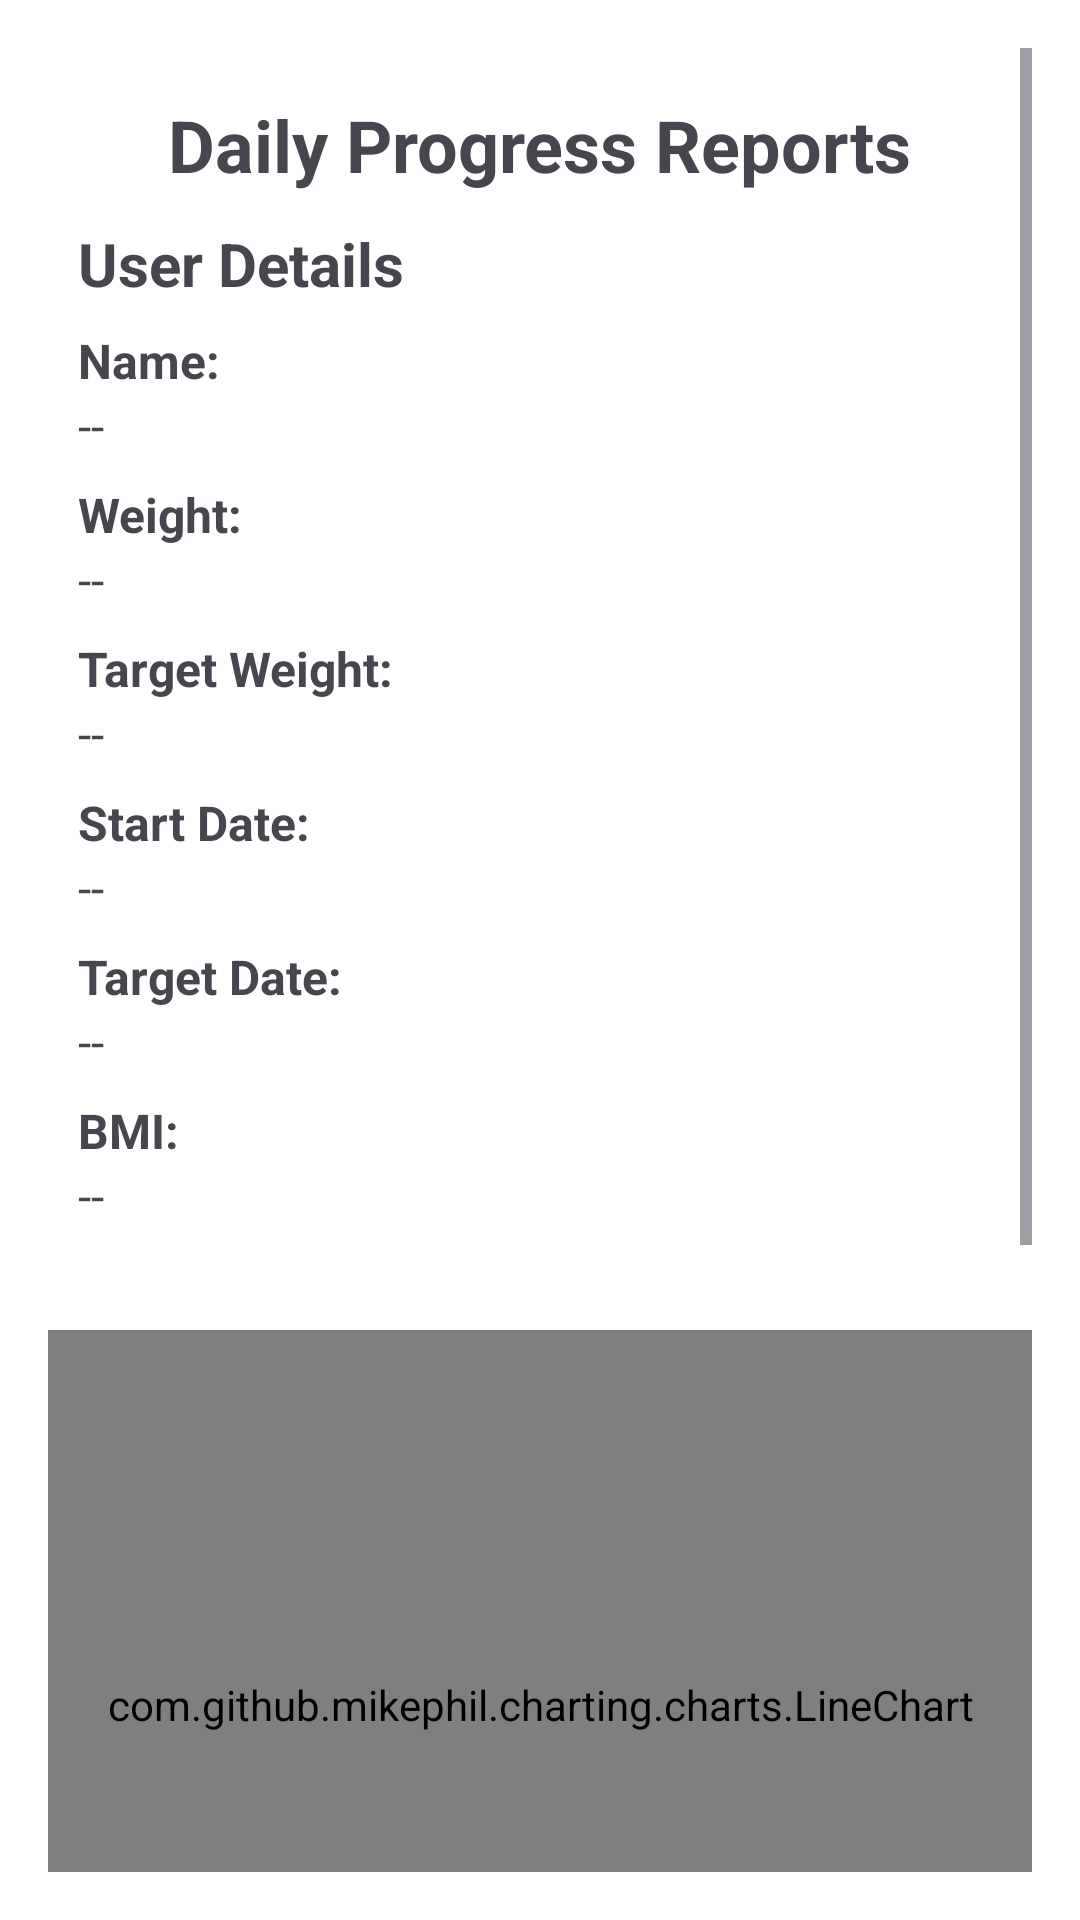

This screen was rendered from an Android layout file. Write that file and the resources it references.
<!-- AndroidManifest.xml: application theme Theme.FitFlex -->
<!-- res/layout/progress_reports.xml -->
<ScrollView xmlns:android="http://schemas.android.com/apk/res/android"
    xmlns:app="http://schemas.android.com/apk/res-auto"
    android:layout_width="match_parent"
    android:layout_height="match_parent"
    android:background="@color/white"
    android:padding="16dp">

    <LinearLayout
        android:layout_width="match_parent"
        android:layout_height="wrap_content"
        android:orientation="vertical">

        
        <TextView
            android:id="@+id/reportTitle"
            android:layout_width="wrap_content"
            android:layout_height="wrap_content"
            android:text="Daily Progress Reports"
            android:textSize="24sp"
            android:textStyle="bold"
            android:layout_gravity="center"
            android:layout_marginTop="16dp" />

        
        <LinearLayout
            android:layout_width="match_parent"
            android:layout_height="wrap_content"
            android:orientation="vertical"
            android:padding="10dp">

            <TextView
                android:id="@+id/userDetailsTitle"
                android:layout_width="wrap_content"
                android:layout_height="wrap_content"
                android:text="User Details"
                android:textStyle="bold"
                android:textSize="20sp"
                android:layout_marginBottom="8dp"/>

            <TextView
                android:layout_width="wrap_content"
                android:layout_height="wrap_content"
                android:text="Name: "
                android:textStyle="bold"
                android:textSize="16sp"/>

            <TextView
                android:id="@+id/userName"
                android:layout_width="wrap_content"
                android:layout_height="wrap_content"
                android:text="--"
                android:textSize="16sp"/>

            <TextView
                android:layout_width="wrap_content"
                android:layout_height="wrap_content"
                android:text="Weight: "
                android:textStyle="bold"
                android:textSize="16sp"
                android:layout_marginTop="8dp"/>

            <TextView
                android:id="@+id/userWeight"
                android:layout_width="wrap_content"
                android:layout_height="wrap_content"
                android:text="--"
                android:textSize="16sp"/>

            <TextView
                android:layout_width="wrap_content"
                android:layout_height="wrap_content"
                android:text="Target Weight: "
                android:textStyle="bold"
                android:textSize="16sp"
                android:layout_marginTop="8dp"/>

            <TextView
                android:id="@+id/userTargetWeight"
                android:layout_width="wrap_content"
                android:layout_height="wrap_content"
                android:text="--"
                android:textSize="16sp"/>

            <TextView
                android:layout_width="wrap_content"
                android:layout_height="wrap_content"
                android:text="Start Date: "
                android:textStyle="bold"
                android:textSize="16sp"
                android:layout_marginTop="8dp"/>

            <TextView
                android:id="@+id/userStartDate"
                android:layout_width="wrap_content"
                android:layout_height="wrap_content"
                android:text="--"
                android:textSize="16sp"/>

            <TextView
                android:layout_width="wrap_content"
                android:layout_height="wrap_content"
                android:text="Target Date: "
                android:textStyle="bold"
                android:textSize="16sp"
                android:layout_marginTop="8dp"/>

            <TextView
                android:id="@+id/userTargetDate"
                android:layout_width="wrap_content"
                android:layout_height="wrap_content"
                android:text="--"
                android:textSize="16sp"/>

            <TextView
                android:layout_width="wrap_content"
                android:layout_height="wrap_content"
                android:text="BMI: "
                android:textStyle="bold"
                android:textSize="16sp"
                android:layout_marginTop="8dp"/>

            <TextView
                android:id="@+id/userBMI"
                android:layout_width="wrap_content"
                android:layout_height="wrap_content"
                android:text="--"
                android:textSize="16sp"/>

        </LinearLayout>

        
        <com.github.mikephil.charting.charts.LineChart
            android:id="@+id/bmiChart"
            android:layout_width="match_parent"
            android:layout_height="250dp"
            android:layout_marginTop="24dp"/>

        
        <com.github.mikephil.charting.charts.LineChart
            android:id="@+id/weightChart"
            android:layout_width="match_parent"
            android:layout_height="250dp"
            android:layout_marginTop="32dp"/>

    </LinearLayout>
</ScrollView>
<!-- resources referenced by this layout -->
<resources>
  <color name="white">#FFFFFFFF</color>
  <style name="Theme.FitFlex" parent="Base.Theme.FitFlex" />
  <style name="Base.Theme.FitFlex" parent="Theme.Material3.DayNight.NoActionBar">
          
          
      </style>
</resources>
